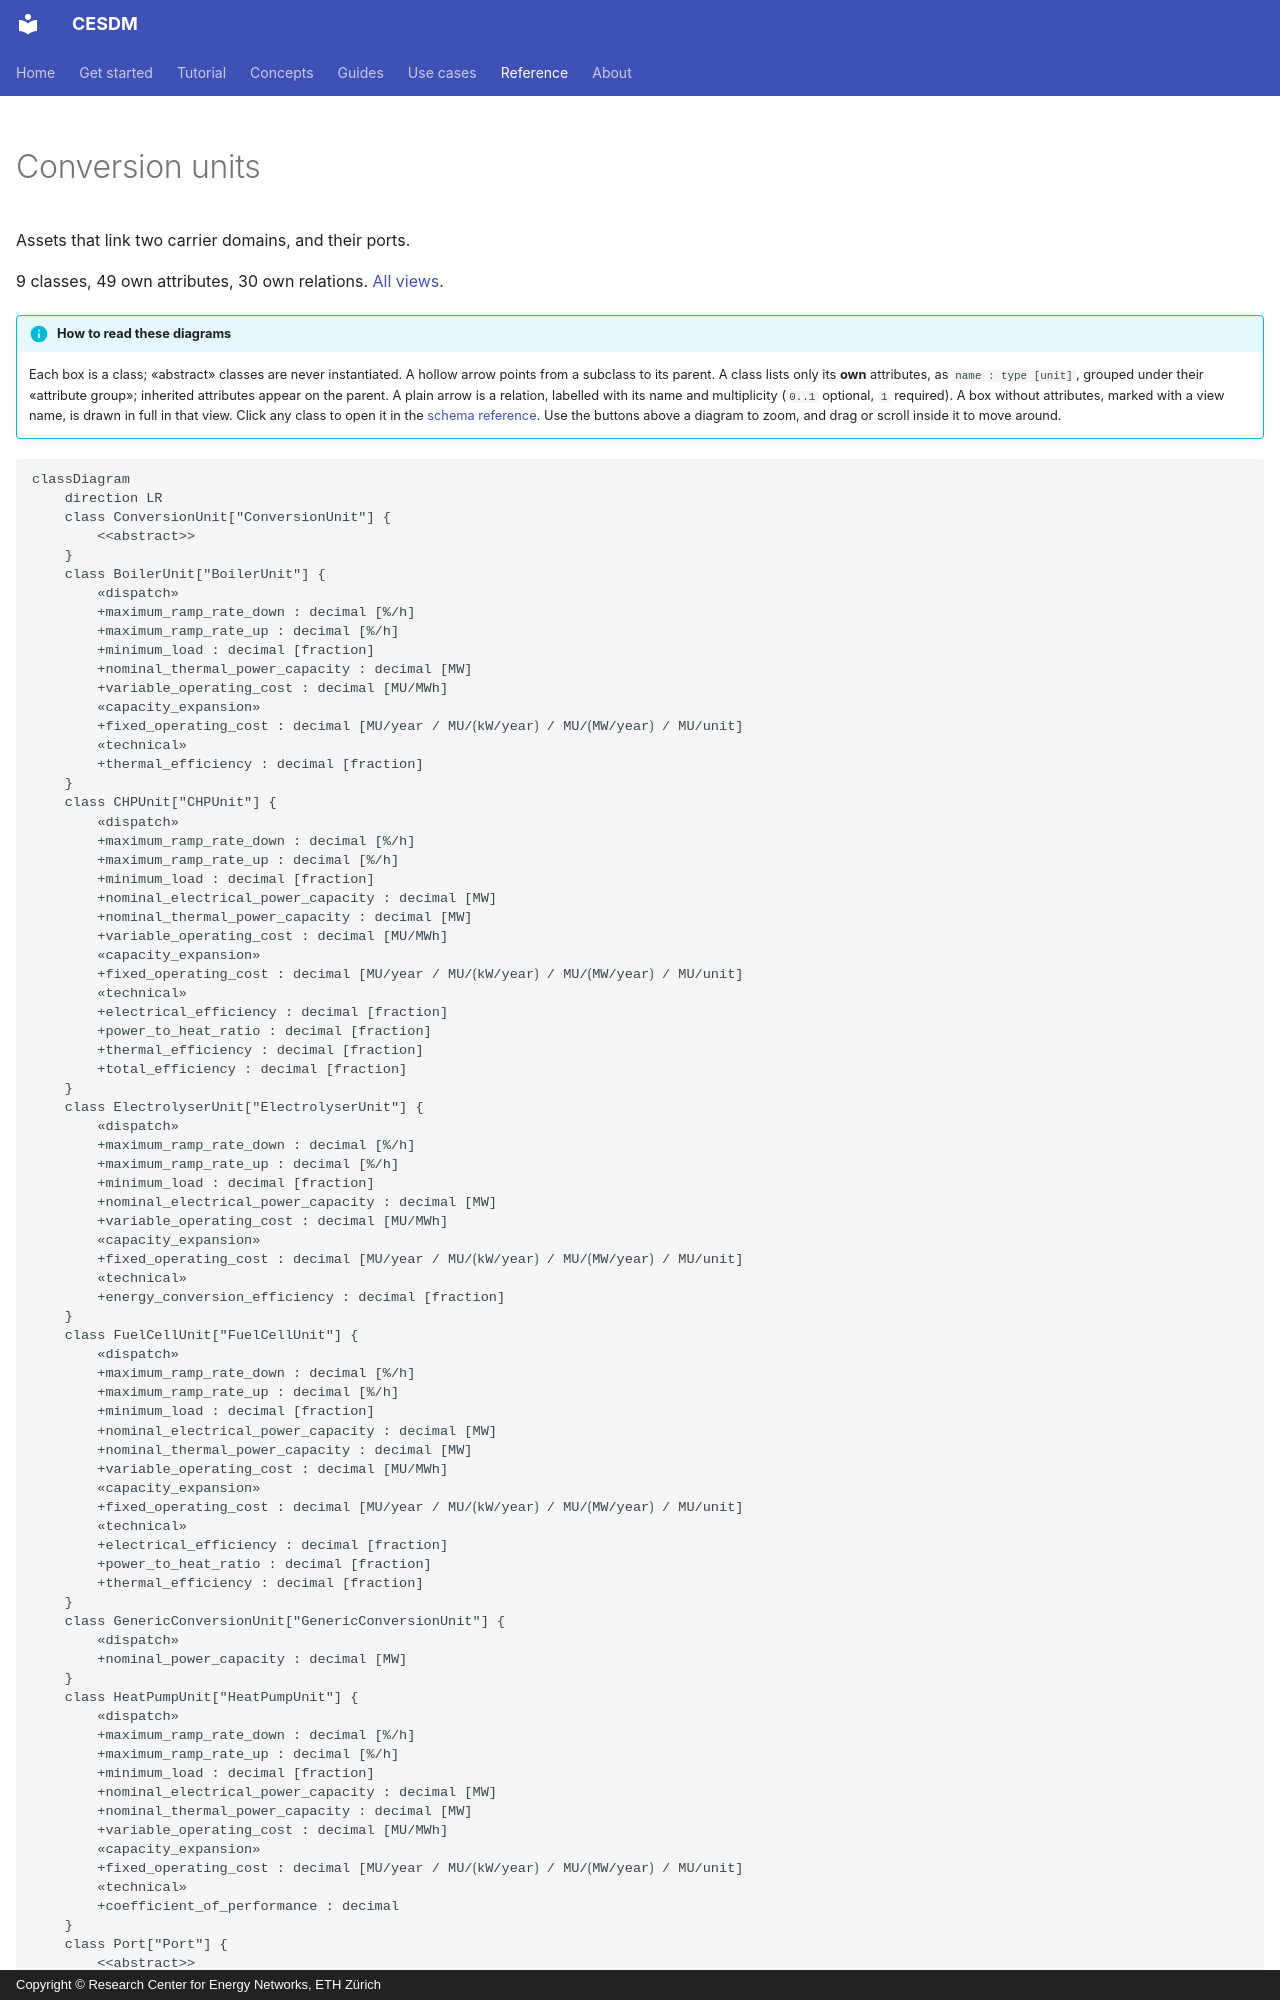

repository: cesdm/cesdm-toolbox · page: reference/schema-diagrams/conversion/index.html · generator: mkdocs · copyright: Copyright © Research Center for Energy Networks, ETH Zürich

---
hide:
  - navigation
  - toc
---

<!-- AUTO-GENERATED by tools/generate_schema_diagrams.py — do not edit by hand. -->

# Conversion units

Assets that link two carrier domains, and their ports.

9 classes, 49 own attributes, 30 own relations. [All views](index.md).

!!! info "How to read these diagrams"
    Each box is a class; «abstract» classes are never instantiated. A hollow arrow points from a subclass
    to its parent. A class lists only its **own** attributes, as `name : type [unit]`, grouped under their
    «attribute group»; inherited attributes appear on the parent. A plain arrow is a relation, labelled with
    its name and multiplicity (`0..1` optional, `1` required). A box without attributes, marked with a view
    name, is drawn in full in that view. Click any class to open it in the [schema reference](../schema-reference.html).
    Use the buttons above a diagram to zoom, and drag or scroll inside it to move around.
